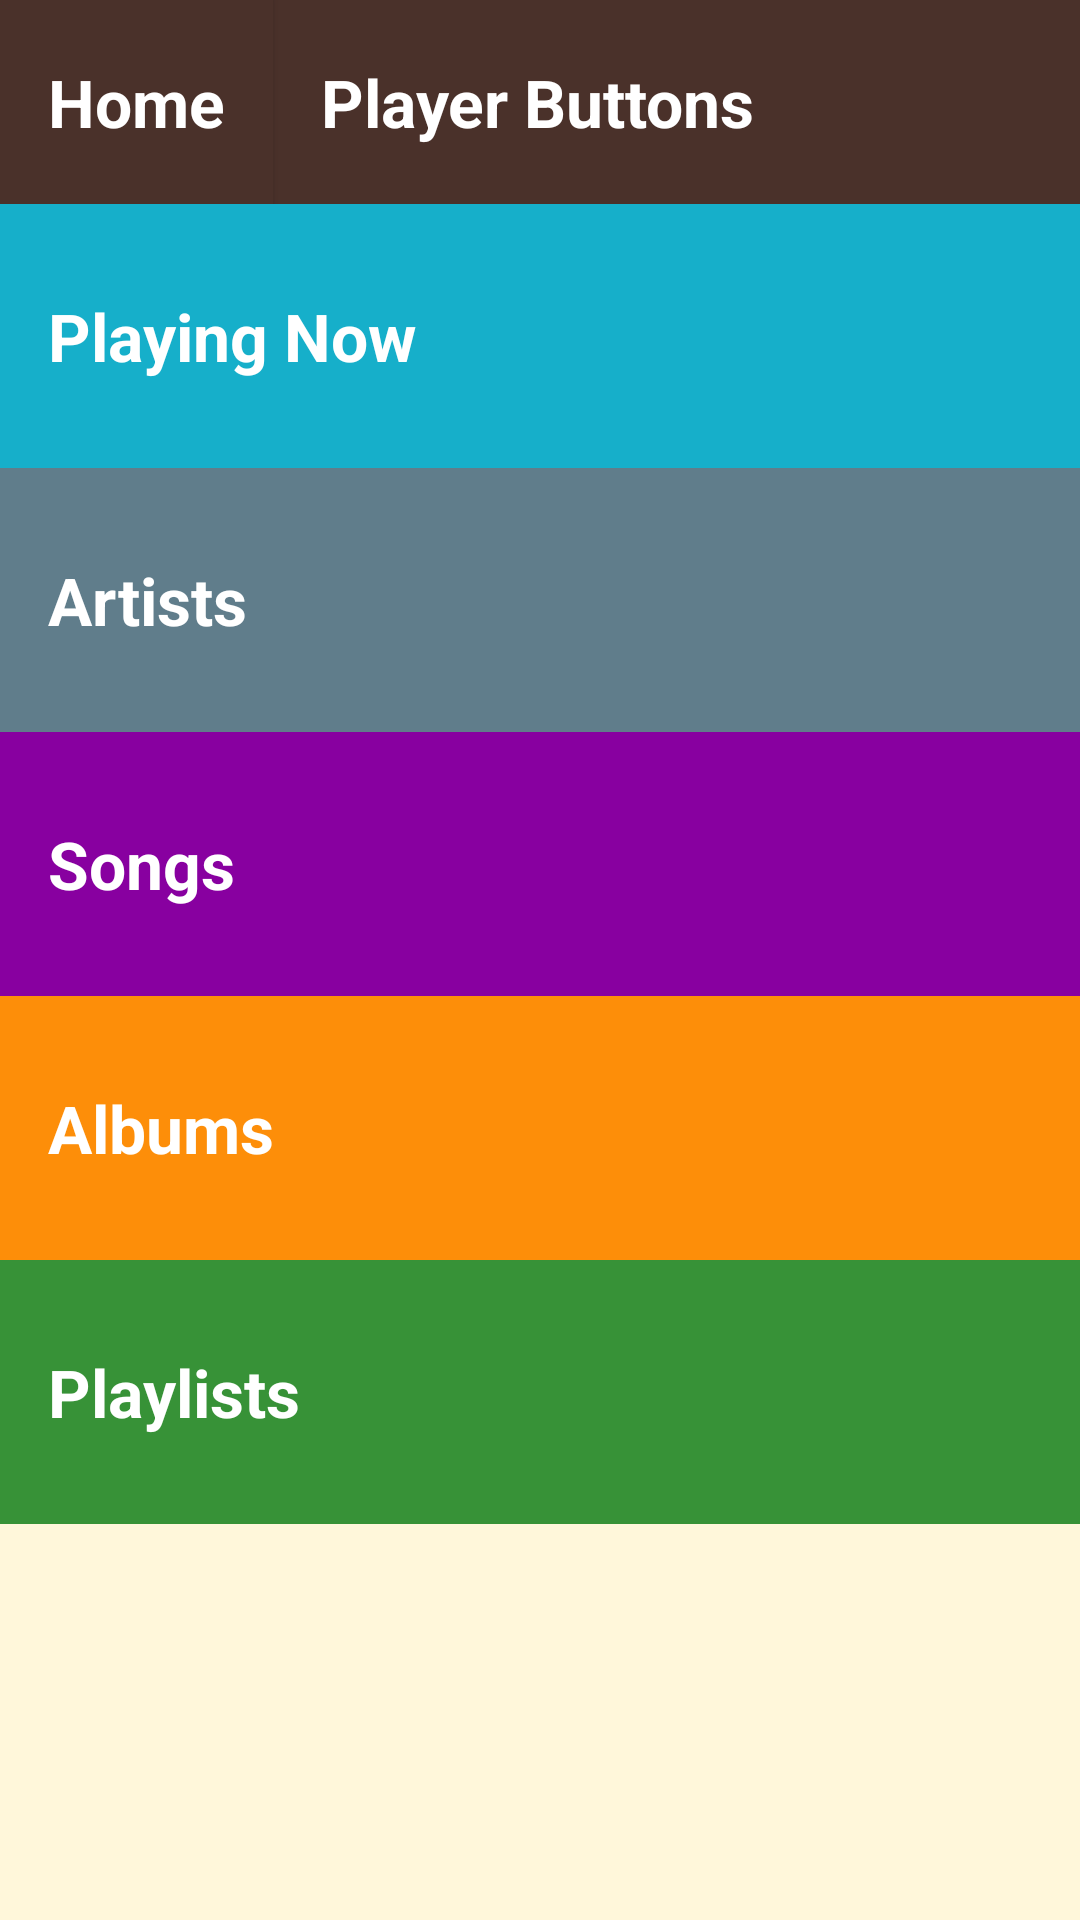

Reconstruct the res/layout file that produces this screen, plus the resources it refers to.
<!-- AndroidManifest.xml: application theme AppTheme -->
<!-- res/layout/activity_main.xml -->
<?xml version="1.0" encoding="utf-8"?>
<LinearLayout xmlns:android="http://schemas.android.com/apk/res/android"
    xmlns:tools="http://schemas.android.com/tools"
    android:layout_width="match_parent"
    android:layout_height="match_parent"
    android:background="@color/tan_background"
    android:orientation="vertical"
    tools:context="com.example.android.musicalstructure.MainActivity">

    <LinearLayout
        android:layout_width="match_parent"
        android:layout_height="wrap_content"
        android:orientation="horizontal">

        <Button
            android:id="@+id/home"
            style="@style/HeadStyle"
            android:background="@color/category_home"
            android:text="@string/category_home" />

        <TextView
            android:id="@+id/player"
            style="@style/HeadStyle"
            android:layout_height="match_parent"
            android:layout_weight="1"
            android:background="@color/category_home"
            android:text="@string/category_player" />

    </LinearLayout>

    <TextView
        android:id="@+id/playingNow"
        style="@style/CategoryStyle"
        android:background="@color/category_playingnow"
        android:text="@string/category_playingNow" />

    <TextView
        android:id="@+id/artists"
        style="@style/CategoryStyle"
        android:background="@color/category_artists"
        android:text="@string/category_artists" />


    <TextView
        android:id="@+id/songs"
        style="@style/CategoryStyle"
        android:background="@color/category_songs"
        android:text="@string/category_songs" />

    <TextView
        android:id="@+id/albums"
        style="@style/CategoryStyle"
        android:background="@color/category_albums"
        android:text="@string/category_albums" />

    <TextView
        android:id="@+id/playlists"
        style="@style/CategoryStyle"
        android:background="@color/category_playlists"
        android:text="@string/category_playlists" />

</LinearLayout>
<!-- resources referenced by this layout -->
<resources>
  <color name="category_albums">#FD8E09</color>
  <color name="category_artists"> #607d8b</color>
  <color name="category_home">#4A312A</color>
  <color name="category_playingnow">#16AFCA</color>
  <color name="category_playlists">#379237</color>
  <color name="category_songs">#8800A0</color>
  <color name="tan_background">#FFF7DA</color>
  <string name="category_albums">Albums</string>
  <string name="category_artists">Artists</string>
  <string name="category_home">Home</string>
  <string name="category_player">Player Buttons</string>
  <string name="category_playingNow">Playing Now</string>
  <string name="category_playlists">Playlists</string>
  <string name="category_songs">Songs</string>
  <style name="CategoryStyle">
          <item name="android:layout_width">match_parent</item>
          <item name="android:layout_height">@dimen/list_item_height</item>
          <item name="android:gravity">center_vertical</item>
          <item name="android:padding">16dp</item>
          <item name="android:textColor">@android:color/white</item>
          <item name="android:textStyle">bold</item>
          <item name="android:textAppearance">?android:textAppearanceLarge</item>
      </style>
  <style name="HeadStyle">
          <item name="android:layout_width">wrap_content</item>
          <item name="android:layout_height">@dimen/head_item_height</item>
          <item name="android:gravity">center_vertical</item>
          <item name="android:padding">16dp</item>
          <item name="android:textColor">@android:color/white</item>
          <item name="android:textStyle">bold</item>
          <item name="android:textAppearance">?android:textAppearanceLarge</item>
      </style>
  <style name="AppTheme" parent="Theme.AppCompat.Light.DarkActionBar">
          
          <item name="colorPrimary">@color/colorPrimary</item>
          <item name="colorPrimaryDark">@color/colorPrimaryDark</item>
          
      </style>
  <dimen name="list_item_height">88dp</dimen>
  <dimen name="head_item_height">68dp</dimen>
  <color name="colorPrimary">#4A312A</color>
  <color name="colorPrimaryDark">#2F1D1A</color>
</resources>
